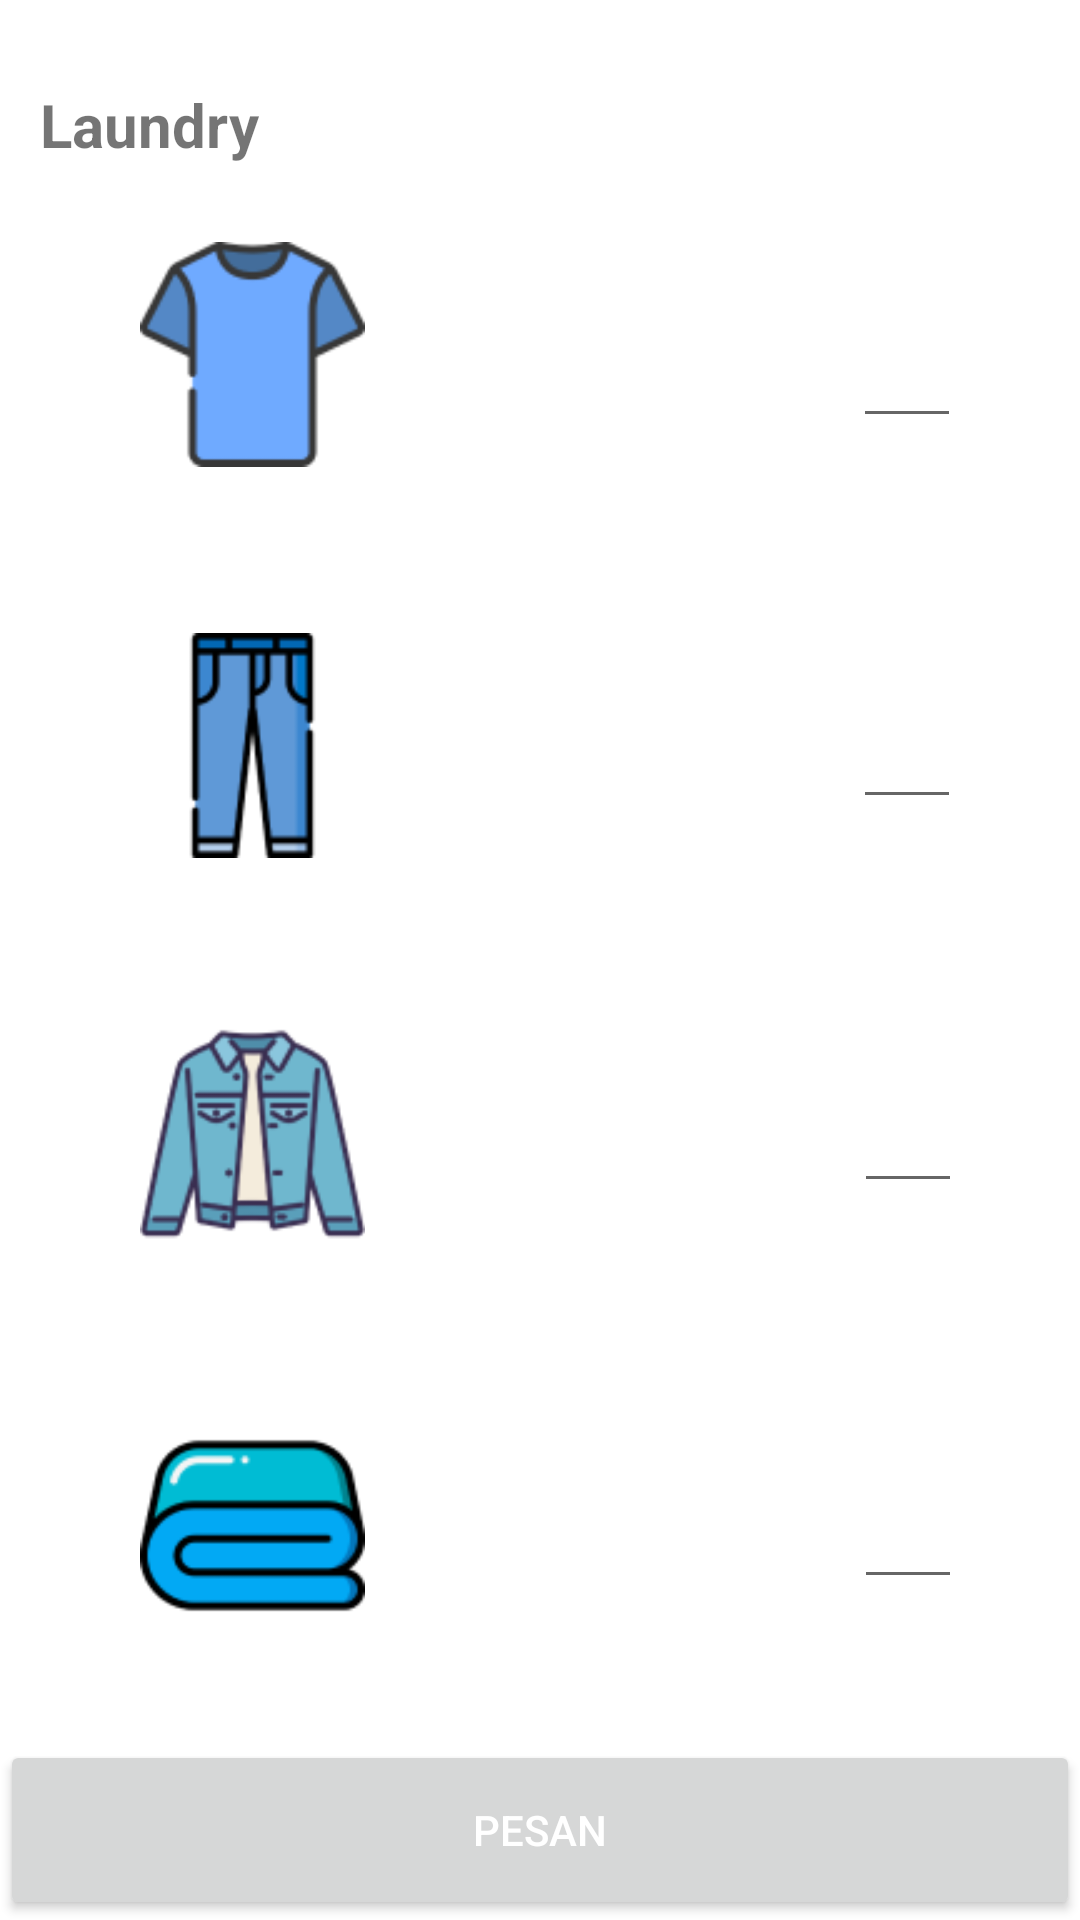

Android layout source for this screen:
<!-- AndroidManifest.xml: application theme Theme.TugasAkhir2 -->
<!-- res/layout/activity_laundry.xml -->
<?xml version="1.0" encoding="utf-8"?>
<androidx.constraintlayout.widget.ConstraintLayout xmlns:android="http://schemas.android.com/apk/res/android"
    xmlns:app="http://schemas.android.com/apk/res-auto"
    xmlns:tools="http://schemas.android.com/tools"
    android:layout_width="match_parent"
    android:layout_height="match_parent"
    tools:context=".Laundry_Activity">


    <TextView
        android:id="@+id/textView3"
        android:layout_width="wrap_content"
        android:layout_height="wrap_content"
        android:layout_marginTop="28dp"
        android:text="Laundry"
        android:textSize="20sp"
        android:textStyle="bold"
        app:layout_constraintEnd_toEndOf="parent"
        app:layout_constraintHorizontal_bias="0.047"
        app:layout_constraintStart_toStartOf="parent"
        app:layout_constraintTop_toTopOf="parent" />

    <ImageView
        android:id="@+id/Kaos"
        android:layout_width="330dp"
        android:layout_height="110dp"
        android:layout_marginTop="8dp"
        android:src="@drawable/shape3"
        app:layout_constraintEnd_toEndOf="parent"
        app:layout_constraintHorizontal_bias="0.493"
        app:layout_constraintStart_toStartOf="parent"
        app:layout_constraintTop_toBottomOf="@+id/textView3" />

    <ImageView
        android:id="@+id/imageView3"
        android:layout_width="75dp"
        android:layout_height="75dp"
        android:layout_marginStart="32dp"
        android:src="@drawable/kaos"
        app:layout_constraintBottom_toBottomOf="@+id/Kaos"
        app:layout_constraintStart_toStartOf="@+id/Kaos"
        app:layout_constraintTop_toTopOf="@+id/Kaos" />

    <TextView
        android:id="@+id/textView4"
        android:layout_width="wrap_content"
        android:layout_height="wrap_content"
        android:layout_marginStart="24dp"
        android:text="Kaos"
        android:textColor="@color/white"
        android:textSize="30sp"
        app:layout_constraintBottom_toBottomOf="@+id/Kaos"
        app:layout_constraintStart_toEndOf="@+id/imageView3"
        app:layout_constraintTop_toTopOf="@+id/Kaos"
        app:layout_constraintVertical_bias="0.528" />

    <EditText
        android:id="@+id/edtKaos"
        android:layout_width="36dp"
        android:layout_height="45dp"
        android:layout_marginTop="29dp"
        android:layout_marginBottom="17dp"
        android:hint="0"
        android:inputType="number"
        android:textColor="@color/white"
        android:textColorHint="@color/white"
        app:layout_constraintBottom_toBottomOf="@+id/Kaos"
        app:layout_constraintEnd_toEndOf="@+id/Kaos"
        app:layout_constraintHorizontal_bias="0.747"
        app:layout_constraintStart_toEndOf="@+id/textView4"
        app:layout_constraintTop_toTopOf="@+id/Kaos"
        app:layout_constraintVertical_bias="0.467" />

    <ImageView
        android:id="@+id/Jeans"
        android:layout_width="330dp"
        android:layout_height="110dp"
        android:layout_marginTop="20dp"
        android:src="@drawable/shape3"
        app:layout_constraintEnd_toEndOf="parent"
        app:layout_constraintHorizontal_bias="0.493"
        app:layout_constraintStart_toStartOf="parent"
        app:layout_constraintTop_toBottomOf="@+id/Kaos" />

    <ImageView
        android:id="@+id/imageView8"
        android:layout_width="75dp"
        android:layout_height="75dp"
        android:layout_marginStart="32dp"
        android:src="@drawable/jeans"
        app:layout_constraintBottom_toBottomOf="@+id/Jeans"
        app:layout_constraintStart_toStartOf="@+id/Jeans"
        app:layout_constraintTop_toTopOf="@+id/Jeans"
        app:layout_constraintVertical_bias="0.514" />

    <TextView
        android:id="@+id/textView5"
        android:layout_width="wrap_content"
        android:layout_height="wrap_content"
        android:layout_marginStart="24dp"
        android:text="Jeans"
        android:textColor="@color/white"
        android:textSize="30sp"
        app:layout_constraintBottom_toBottomOf="@+id/Jeans"
        app:layout_constraintStart_toEndOf="@+id/imageView8"
        app:layout_constraintTop_toTopOf="@+id/Jeans" />

    <EditText
        android:id="@+id/edtJeans"
        android:layout_width="36dp"
        android:layout_height="45dp"
        android:layout_marginTop="35dp"
        android:layout_marginBottom="27dp"
        android:hint="0"
        android:inputType="number"
        android:textColor="@color/white"
        android:textColorHint="@color/white"
        app:layout_constraintBottom_toBottomOf="@+id/Jeans"
        app:layout_constraintEnd_toEndOf="@+id/Jeans"
        app:layout_constraintHorizontal_bias="0.703"
        app:layout_constraintStart_toEndOf="@+id/textView5"
        app:layout_constraintTop_toTopOf="@+id/Jeans"
        app:layout_constraintVertical_bias="0.0" />

    <ImageView
        android:id="@+id/Jaket"
        android:layout_width="330dp"
        android:layout_height="110dp"
        android:layout_marginTop="20dp"
        android:src="@drawable/shape3"
        app:layout_constraintEnd_toEndOf="parent"
        app:layout_constraintHorizontal_bias="0.493"
        app:layout_constraintStart_toStartOf="parent"
        app:layout_constraintTop_toBottomOf="@+id/Jeans" />


    <ImageView
        android:id="@+id/imageView9"
        android:layout_width="75dp"
        android:layout_height="75dp"
        android:layout_marginStart="32dp"
        android:src="@drawable/jaket"
        app:layout_constraintBottom_toBottomOf="@+id/Jaket"
        app:layout_constraintStart_toStartOf="@+id/Jaket"
        app:layout_constraintTop_toTopOf="@+id/Jaket"
        app:layout_constraintVertical_bias="0.514" />

    <TextView
        android:id="@+id/textView6"
        android:layout_width="wrap_content"
        android:layout_height="wrap_content"
        android:layout_marginStart="24dp"
        android:layout_marginTop="33dp"
        android:layout_marginBottom="37dp"
        android:text="Jacket"
        android:textColor="@color/white"
        android:textSize="30sp"
        app:layout_constraintBottom_toBottomOf="@+id/Jaket"
        app:layout_constraintStart_toEndOf="@+id/imageView9"
        app:layout_constraintTop_toTopOf="@+id/Jaket" />

    <EditText
        android:id="@+id/edtJaket"
        android:layout_width="36dp"
        android:layout_height="45dp"
        android:layout_marginTop="33dp"
        android:layout_marginBottom="32dp"
        android:hint="0"
        android:inputType="number"
        android:textColor="@color/white"
        android:textColorHint="@color/white"
        app:layout_constraintBottom_toBottomOf="@+id/Jaket"
        app:layout_constraintEnd_toEndOf="@+id/Jaket"
        app:layout_constraintHorizontal_bias="0.671"
        app:layout_constraintStart_toEndOf="@+id/textView6"
        app:layout_constraintTop_toTopOf="@+id/Jaket" />

    <ImageView
        android:id="@+id/bedcover"
        android:layout_width="330dp"
        android:layout_height="110dp"
        android:layout_marginTop="20dp"
        android:src="@drawable/shape3"
        app:layout_constraintEnd_toEndOf="parent"
        app:layout_constraintHorizontal_bias="0.493"
        app:layout_constraintStart_toStartOf="parent"
        app:layout_constraintTop_toBottomOf="@+id/Jaket" />

    <ImageView
        android:id="@+id/imageView10"
        android:layout_width="75dp"
        android:layout_height="75dp"
        android:layout_marginStart="32dp"
        android:layout_marginTop="18dp"
        android:layout_marginBottom="17dp"
        android:src="@drawable/bedcover"
        app:layout_constraintBottom_toBottomOf="@+id/bedcover"
        app:layout_constraintStart_toStartOf="@+id/bedcover"
        app:layout_constraintTop_toTopOf="@+id/bedcover" />

    <TextView
        android:id="@+id/textView7"
        android:layout_width="wrap_content"
        android:layout_height="wrap_content"
        android:layout_marginStart="24dp"
        android:layout_marginTop="40dp"
        android:layout_marginBottom="30dp"
        android:text="BedCover"
        android:textColor="@color/white"
        android:textSize="30sp"
        app:layout_constraintBottom_toBottomOf="@+id/bedcover"
        app:layout_constraintStart_toEndOf="@+id/imageView10"
        app:layout_constraintTop_toTopOf="@+id/bedcover" />

    <EditText
        android:id="@+id/edtBedCover"
        android:layout_width="36dp"
        android:layout_height="45dp"
        android:layout_marginTop="35dp"
        android:layout_marginBottom="30dp"
        android:hint="0"
        android:inputType="number"
        android:textColor="@color/white"
        android:textColorHint="@color/white"
        app:layout_constraintBottom_toBottomOf="@+id/bedcover"
        app:layout_constraintEnd_toEndOf="@+id/bedcover"
        app:layout_constraintHorizontal_bias="0.294"
        app:layout_constraintStart_toEndOf="@+id/textView7"
        app:layout_constraintTop_toTopOf="@+id/bedcover"
        app:layout_constraintVertical_bias="0.0" />

    <Button
        android:id="@+id/btnPesan"
        android:layout_width="match_parent"
        android:layout_height="60dp"
        android:text="PESAN"
        android:textColor="@color/white"
        app:layout_constraintBottom_toBottomOf="parent"
        app:layout_constraintEnd_toEndOf="parent"
        app:layout_constraintStart_toStartOf="parent" />

</androidx.constraintlayout.widget.ConstraintLayout>
<!-- resources referenced by this layout -->
<resources>
  <color name="white">#FFFFFFFF</color>
  <!-- drawable bedcover: png bitmap (drawable-v24, 3132 bytes) -->
  <!-- drawable jaket: png bitmap (drawable-v24, 7829 bytes) -->
  <!-- drawable jeans: png bitmap (drawable-v24, 2437 bytes) -->
  <!-- drawable kaos: png bitmap (drawable-v24, 3537 bytes) -->
  <style name="Theme.TugasAkhir2" parent="Theme.MaterialComponents.Light.NoActionBar">
          
          <item name="colorPrimary">@color/primaryColor</item>
          <item name="colorPrimaryVariant">@color/primaryColor</item>
          <item name="colorOnPrimary">@color/white</item>
          
          <item name="colorSecondary">@color/secondPrimaryColor</item>
          <item name="colorSecondaryVariant">@color/secondPrimaryColor</item>
          <item name="colorOnSecondary">@color/black</item>
          
          <item name="android:statusBarColor" tools:targetApi="l">?attr/colorPrimaryVariant</item>
          
      </style>
  <color name="primaryColor">#F9A72C</color>
  <color name="secondPrimaryColor">#4881D6</color>
  <color name="black">#FF000000</color>
</resources>
